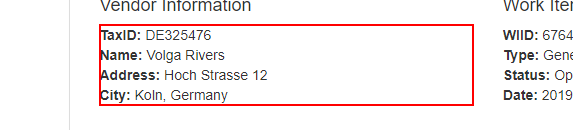
Task: Download all the monthly reports for a specific vendor and
generatea yearly report.
Workflow: Acme_DownloadMonthlyReports

Step 1 [try]: get-text from the paragraph in window 'ACME System 1 - Work Items' (msedge.exe)

Step 2 [try]: click on the link 'Home' in window 'ACME System 1 - Work Items' (msedge.exe) (no picture)

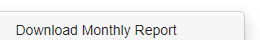
Step 3: click on the link 'Download Monthly Report' in window 'ACME System 1 - Dashboard' (msedge.exe)

Step 4: type [out_TaxID] into the text box in window 'ACME System 1 - Download Monthly Report' (msedge.exe) (no picture)

Step 5: click on the link '{0}' in window 'ACME System 1 - Download Monthly Report' (msedge.exe) (no picture)

Step 6 [try]: click on the link in window 'ACME System 1 - Download Monthly Report' (msedge.exe) (no picture)

Step 7: click on the button in window 'ACME System 1 - Download Monthly Report' (msedge.exe) (no picture)

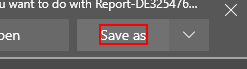
Step 8: find the push button 'Save as' (msedge.exe)

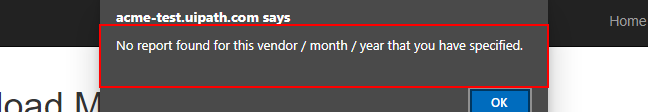
Step 9: find the dialog 'acme-test.uipath.com says' in window 'ACME System 1 - Download Monthly Report - Work - Microsoft Edge' (msedge.exe)